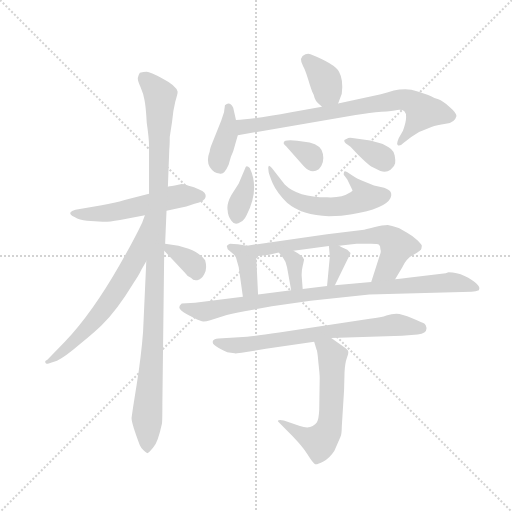
t = 0.00 s
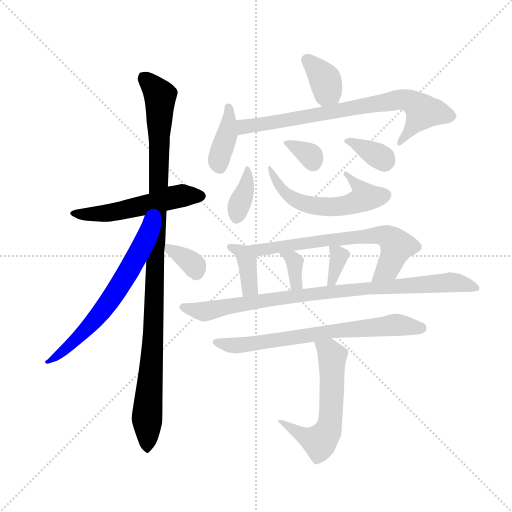
t = 2.47 s
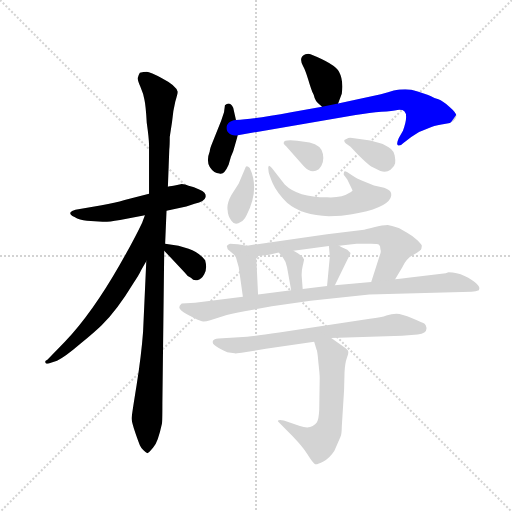
t = 4.94 s
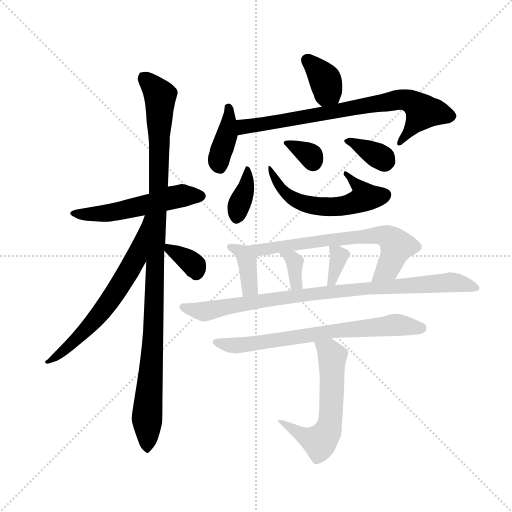
t = 7.41 s
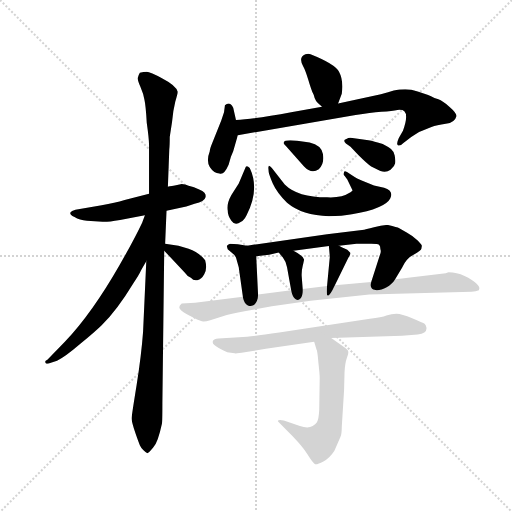
t = 9.88 s
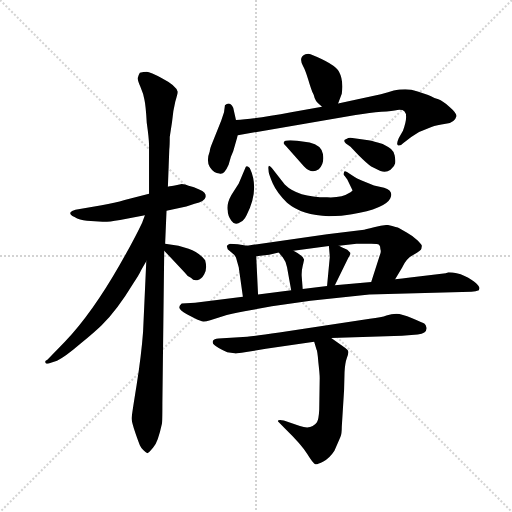
t = 12.35 s

The animated SVG that drew these frames (rendered in a browser with its animation timeline set to each time). Animation: 18 CSS @keyframes rules; one cycle of 12.35 s.

<svg version="1.1" viewBox="0 0 1024 1024" xmlns="http://www.w3.org/2000/svg">
  <g stroke="lightgray" stroke-dasharray="1,1" stroke-width="1" transform="scale(4, 4)">
    <line x1="0" y1="0" x2="256" y2="256"></line>
    <line x1="256" y1="0" x2="0" y2="256"></line>
    <line x1="128" y1="0" x2="128" y2="256"></line>
    <line x1="0" y1="128" x2="256" y2="128"></line>
  </g>
  <g transform="scale(0.92, -0.92) translate(60, -850)">
    <style type="text/css">
      
        @keyframes keyframes0 {
          from {
            stroke: blue;
            stroke-dashoffset: 535;
            stroke-width: 128;
          }
          64% {
            animation-timing-function: step-end;
            stroke: blue;
            stroke-dashoffset: 0;
            stroke-width: 128;
          }
          to {
            stroke: black;
            stroke-width: 1024;
          }
        }
        #make-me-a-hanzi-animation-0 {
          animation: keyframes0 0.6853841145833334s both;
          animation-delay: 0s;
          animation-timing-function: linear;
        }
      
        @keyframes keyframes1 {
          from {
            stroke: blue;
            stroke-dashoffset: 1081;
            stroke-width: 128;
          }
          78% {
            animation-timing-function: step-end;
            stroke: blue;
            stroke-dashoffset: 0;
            stroke-width: 128;
          }
          to {
            stroke: black;
            stroke-width: 1024;
          }
        }
        #make-me-a-hanzi-animation-1 {
          animation: keyframes1 1.1297200520833333s both;
          animation-delay: 0.6853841145833334s;
          animation-timing-function: linear;
        }
      
        @keyframes keyframes2 {
          from {
            stroke: blue;
            stroke-dashoffset: 646;
            stroke-width: 128;
          }
          68% {
            animation-timing-function: step-end;
            stroke: blue;
            stroke-dashoffset: 0;
            stroke-width: 128;
          }
          to {
            stroke: black;
            stroke-width: 1024;
          }
        }
        #make-me-a-hanzi-animation-2 {
          animation: keyframes2 0.7757161458333334s both;
          animation-delay: 1.8151041666666665s;
          animation-timing-function: linear;
        }
      
        @keyframes keyframes3 {
          from {
            stroke: blue;
            stroke-dashoffset: 342;
            stroke-width: 128;
          }
          53% {
            animation-timing-function: step-end;
            stroke: blue;
            stroke-dashoffset: 0;
            stroke-width: 128;
          }
          to {
            stroke: black;
            stroke-width: 1024;
          }
        }
        #make-me-a-hanzi-animation-3 {
          animation: keyframes3 0.5283203125s both;
          animation-delay: 2.5908203125s;
          animation-timing-function: linear;
        }
      
        @keyframes keyframes4 {
          from {
            stroke: blue;
            stroke-dashoffset: 360;
            stroke-width: 128;
          }
          54% {
            animation-timing-function: step-end;
            stroke: blue;
            stroke-dashoffset: 0;
            stroke-width: 128;
          }
          to {
            stroke: black;
            stroke-width: 1024;
          }
        }
        #make-me-a-hanzi-animation-4 {
          animation: keyframes4 0.54296875s both;
          animation-delay: 3.119140625s;
          animation-timing-function: linear;
        }
      
        @keyframes keyframes5 {
          from {
            stroke: blue;
            stroke-dashoffset: 381;
            stroke-width: 128;
          }
          55% {
            animation-timing-function: step-end;
            stroke: blue;
            stroke-dashoffset: 0;
            stroke-width: 128;
          }
          to {
            stroke: black;
            stroke-width: 1024;
          }
        }
        #make-me-a-hanzi-animation-5 {
          animation: keyframes5 0.56005859375s both;
          animation-delay: 3.662109375s;
          animation-timing-function: linear;
        }
      
        @keyframes keyframes6 {
          from {
            stroke: blue;
            stroke-dashoffset: 758;
            stroke-width: 128;
          }
          71% {
            animation-timing-function: step-end;
            stroke: blue;
            stroke-dashoffset: 0;
            stroke-width: 128;
          }
          to {
            stroke: black;
            stroke-width: 1024;
          }
        }
        #make-me-a-hanzi-animation-6 {
          animation: keyframes6 0.8668619791666666s both;
          animation-delay: 4.22216796875s;
          animation-timing-function: linear;
        }
      
        @keyframes keyframes7 {
          from {
            stroke: blue;
            stroke-dashoffset: 359;
            stroke-width: 128;
          }
          54% {
            animation-timing-function: step-end;
            stroke: blue;
            stroke-dashoffset: 0;
            stroke-width: 128;
          }
          to {
            stroke: black;
            stroke-width: 1024;
          }
        }
        #make-me-a-hanzi-animation-7 {
          animation: keyframes7 0.5421549479166666s both;
          animation-delay: 5.089029947916667s;
          animation-timing-function: linear;
        }
      
        @keyframes keyframes8 {
          from {
            stroke: blue;
            stroke-dashoffset: 568;
            stroke-width: 128;
          }
          65% {
            animation-timing-function: step-end;
            stroke: blue;
            stroke-dashoffset: 0;
            stroke-width: 128;
          }
          to {
            stroke: black;
            stroke-width: 1024;
          }
        }
        #make-me-a-hanzi-animation-8 {
          animation: keyframes8 0.7122395833333334s both;
          animation-delay: 5.631184895833334s;
          animation-timing-function: linear;
        }
      
        @keyframes keyframes9 {
          from {
            stroke: blue;
            stroke-dashoffset: 329;
            stroke-width: 128;
          }
          52% {
            animation-timing-function: step-end;
            stroke: blue;
            stroke-dashoffset: 0;
            stroke-width: 128;
          }
          to {
            stroke: black;
            stroke-width: 1024;
          }
        }
        #make-me-a-hanzi-animation-9 {
          animation: keyframes9 0.5177408854166666s both;
          animation-delay: 6.343424479166667s;
          animation-timing-function: linear;
        }
      
        @keyframes keyframes10 {
          from {
            stroke: blue;
            stroke-dashoffset: 345;
            stroke-width: 128;
          }
          53% {
            animation-timing-function: step-end;
            stroke: blue;
            stroke-dashoffset: 0;
            stroke-width: 128;
          }
          to {
            stroke: black;
            stroke-width: 1024;
          }
        }
        #make-me-a-hanzi-animation-10 {
          animation: keyframes10 0.53076171875s both;
          animation-delay: 6.861165364583334s;
          animation-timing-function: linear;
        }
      
        @keyframes keyframes11 {
          from {
            stroke: blue;
            stroke-dashoffset: 380;
            stroke-width: 128;
          }
          55% {
            animation-timing-function: step-end;
            stroke: blue;
            stroke-dashoffset: 0;
            stroke-width: 128;
          }
          to {
            stroke: black;
            stroke-width: 1024;
          }
        }
        #make-me-a-hanzi-animation-11 {
          animation: keyframes11 0.5592447916666666s both;
          animation-delay: 7.391927083333334s;
          animation-timing-function: linear;
        }
      
        @keyframes keyframes12 {
          from {
            stroke: blue;
            stroke-dashoffset: 676;
            stroke-width: 128;
          }
          69% {
            animation-timing-function: step-end;
            stroke: blue;
            stroke-dashoffset: 0;
            stroke-width: 128;
          }
          to {
            stroke: black;
            stroke-width: 1024;
          }
        }
        #make-me-a-hanzi-animation-12 {
          animation: keyframes12 0.8001302083333334s both;
          animation-delay: 7.951171875000001s;
          animation-timing-function: linear;
        }
      
        @keyframes keyframes13 {
          from {
            stroke: blue;
            stroke-dashoffset: 347;
            stroke-width: 128;
          }
          53% {
            animation-timing-function: step-end;
            stroke: blue;
            stroke-dashoffset: 0;
            stroke-width: 128;
          }
          to {
            stroke: black;
            stroke-width: 1024;
          }
        }
        #make-me-a-hanzi-animation-13 {
          animation: keyframes13 0.5323893229166666s both;
          animation-delay: 8.751302083333334s;
          animation-timing-function: linear;
        }
      
        @keyframes keyframes14 {
          from {
            stroke: blue;
            stroke-dashoffset: 344;
            stroke-width: 128;
          }
          53% {
            animation-timing-function: step-end;
            stroke: blue;
            stroke-dashoffset: 0;
            stroke-width: 128;
          }
          to {
            stroke: black;
            stroke-width: 1024;
          }
        }
        #make-me-a-hanzi-animation-14 {
          animation: keyframes14 0.5299479166666666s both;
          animation-delay: 9.28369140625s;
          animation-timing-function: linear;
        }
      
        @keyframes keyframes15 {
          from {
            stroke: blue;
            stroke-dashoffset: 897;
            stroke-width: 128;
          }
          74% {
            animation-timing-function: step-end;
            stroke: blue;
            stroke-dashoffset: 0;
            stroke-width: 128;
          }
          to {
            stroke: black;
            stroke-width: 1024;
          }
        }
        #make-me-a-hanzi-animation-15 {
          animation: keyframes15 0.97998046875s both;
          animation-delay: 9.813639322916666s;
          animation-timing-function: linear;
        }
      
        @keyframes keyframes16 {
          from {
            stroke: blue;
            stroke-dashoffset: 704;
            stroke-width: 128;
          }
          70% {
            animation-timing-function: step-end;
            stroke: blue;
            stroke-dashoffset: 0;
            stroke-width: 128;
          }
          to {
            stroke: black;
            stroke-width: 1024;
          }
        }
        #make-me-a-hanzi-animation-16 {
          animation: keyframes16 0.8229166666666666s both;
          animation-delay: 10.793619791666666s;
          animation-timing-function: linear;
        }
      
        @keyframes keyframes17 {
          from {
            stroke: blue;
            stroke-dashoffset: 587;
            stroke-width: 128;
          }
          66% {
            animation-timing-function: step-end;
            stroke: blue;
            stroke-dashoffset: 0;
            stroke-width: 128;
          }
          to {
            stroke: black;
            stroke-width: 1024;
          }
        }
        #make-me-a-hanzi-animation-17 {
          animation: keyframes17 0.7277018229166666s both;
          animation-delay: 11.616536458333332s;
          animation-timing-function: linear;
        }
      
    </style>
    
      <path d="M 302 392 L 345 401 L 363 407 Q 385 412 387 422 Q 389 432 373 438 Q 362 444 350 446 Q 343 450 335 450 L 320 447 Q 306 445 305 444 L 264 429 L 211 415 Q 190 408 161 404 L 104 394 Q 95 392 93 388 Q 91 383 102 378 Q 113 371 129 370 L 163 368 Q 172 367 201 372 L 255 382 L 302 392 Z" fill="lightgray"></path>
    
      <path d="M 299 320 L 302 392 L 305 444 L 308 525 Q 309 533 309 552 L 314 585 Q 316 609 321 629 Q 327 648 326 651 Q 323 664 294 679 Q 266 694 259 694 Q 252 694 244 692 Q 241 687 240 682 Q 238 677 245 662 Q 252 646 254 633 Q 257 620 259 583 Q 264 548 264 535 L 264 429 L 258 282 L 251 128 Q 247 75 237 13 Q 227 -49 226 -59 Q 226 -70 244 -118 Q 246 -123 252 -129 Q 259 -136 261 -135 Q 264 -134 273 -123 Q 283 -113 292 -71 Q 293 -66 293 -27 L 297 305 L 299 320 Z" fill="lightgray"></path>
    
      <path d="M 255 382 L 249 366 Q 231 328 200 274 Q 140 169 81 107 L 43 68 Q 35 65 40 60 Q 44 58 49 61 L 64 66 Q 79 72 114 102 Q 149 131 161 143 Q 194 175 231 236 Q 242 252 247 263 L 258 282 C 329 405 266 410 255 382 Z" fill="lightgray"></path>
    
      <path d="M 350 309 L 328 316 L 299 320 C 281 323 281 323 297 305 L 341 258 Q 348 248 355 246 Q 361 239 369 241 Q 378 243 384 254 Q 391 265 386 284 Q 376 299 350 309 Z" fill="lightgray"></path>
    
      <path d="M 675 625 L 683 646 Q 687 676 677 694 Q 668 711 615 732 Q 611 734 604 732 Q 588 726 599 706 Q 604 697 610 677 Q 616 657 619 650 Q 623 643 624 637 Q 626 631 631 626 L 640 618 C 662 598 664 597 675 625 Z" fill="lightgray"></path>
    
      <path d="M 453 589 L 447 616 Q 439 631 429 621 L 427 606 L 421 588 L 401 538 Q 396 526 396 521 Q 388 500 396 487 Q 405 473 417 473 Q 427 469 437 492 L 442 509 L 447 521 L 457 556 L 453 589 Z" fill="lightgray"></path>
    
      <path d="M 457 556 L 713 600 Q 745 605 769 607 Q 794 609 804 611 Q 815 612 819 608 Q 828 599 816 566 L 807 550 Q 801 537 805 534 Q 810 532 817 539 L 834 552 L 851 563 L 878 574 Q 889 578 909 581 Q 929 584 932 597 Q 934 603 918 617 Q 902 631 893 634 Q 884 637 877 641 Q 870 644 866 645 L 848 651 Q 834 656 821 656 Q 808 656 796 653 Q 785 649 768 645 L 675 625 L 640 618 L 573 606 Q 491 591 453 589 C 423 587 427 551 457 556 Z" fill="lightgray"></path>
    
      <path d="M 483 485 Q 475 493 473 484 L 459 451 L 443 426 Q 432 406 435 392 Q 435 382 443 370 Q 451 358 464 368 Q 470 370 476 382 Q 505 438 483 485 Z" fill="lightgray"></path>
    
      <path d="M 711 465 L 701 472 Q 689 481 688 476 Q 686 469 689 468 L 695 460 L 706 437 Q 708 436 702 432 Q 682 419 651 421 Q 587 421 559 449 L 531 485 Q 524 492 524 489 Q 524 486 523 486 L 524 476 Q 525 470 533 451 Q 542 431 564 409 Q 597 381 655 380 Q 684 380 705 384 Q 777 397 788 418 Q 797 435 775 442 L 753 447 L 725 458 Q 715 462 711 465 Z" fill="lightgray"></path>
    
      <path d="M 562 532 L 601 488 Q 617 471 633 482 Q 646 495 642 515 Q 639 534 613 540 L 586 544 Q 557 547 557 540 Q 555 538 562 532 Z" fill="lightgray"></path>
    
      <path d="M 692 538 L 702 531 L 719 513 Q 738 494 747 488 L 767 478 Q 780 474 789 481 Q 798 488 799 495 Q 800 502 798 512 Q 796 521 790 526 Q 784 531 772 537 Q 753 543 741 545 L 706 550 Q 699 552 693 548 Q 684 546 692 538 Z" fill="lightgray"></path>
    
      <path d="M 477 316 L 457 319 L 440 320 Q 435 318 433 315 L 435 308 L 449 296 Q 451 294 453 290 L 459 269 L 468 205 C 472 175 502 180 501 210 L 497 293 C 496 313 496 313 477 316 Z" fill="lightgray"></path>
    
      <path d="M 799 243 L 814 268 Q 824 289 839 296 Q 856 306 856 309 L 857 315 Q 858 317 848 327 Q 838 337 825 344 L 808 354 Q 804 356 783 361 Q 772 361 753 356 Q 735 351 727 350 L 651 341 L 477 316 C 447 312 467 290 497 293 L 525 296 L 546 301 L 578 305 L 655 315 L 677 316 L 715 320 L 747 320 Q 761 320 764 318 Q 767 315 767 308 Q 769 303 766 296 L 747 237 C 738 208 784 217 799 243 Z" fill="lightgray"></path>
    
      <path d="M 546 301 L 555 290 Q 563 279 564 269 L 573 219 C 578 189 600 192 598 222 L 596 248 Q 595 260 598 272 Q 601 284 601 286 Q 598 295 578 305 C 551 319 527 324 546 301 Z" fill="lightgray"></path>
    
      <path d="M 657 292 L 651 228 C 648 198 655 203 668 230 L 697 289 Q 702 297 702 300 L 695 307 Q 682 313 677 316 C 654 329 654 329 655 315 L 657 292 Z" fill="lightgray"></path>
    
      <path d="M 743 210 L 965 216 Q 975 216 981 219 L 982 223 Q 983 226 975 234 Q 967 242 950 250 Q 933 258 915 258 L 909 256 L 827 246 Q 816 244 799 243 L 747 237 L 668 230 L 651 228 L 598 222 L 573 219 L 501 210 L 468 205 L 364 192 L 335 190 Q 325 182 334 175 Q 343 168 361 159 Q 379 150 383 151 Q 388 151 397 154 L 433 165 Q 455 171 487 176 L 531 184 L 615 196 L 743 210 Z" fill="lightgray"></path>
    
      <path d="M 660 115 L 814 120 L 848 123 Q 869 125 867 138 Q 866 143 863 146 Q 860 148 836 158 Q 813 168 802 168 Q 791 168 780 164 Q 770 160 744 157 L 547 127 Q 498 120 477 118 L 415 114 Q 405 113 403 109 Q 401 104 406 100 Q 411 95 434 84 L 450 82 Q 453 81 472 84 L 518 92 L 623 107 L 660 115 Z" fill="lightgray"></path>
    
      <path d="M 690 94 L 660 115 C 635 132 615 136 623 107 L 628 90 Q 630 88 632 63 Q 635 37 635 28 L 634 -40 Q 633 -61 629 -68 Q 617 -85 592 -76 L 557 -64 Q 544 -61 544 -66 L 560 -82 Q 596 -117 608 -137 Q 621 -158 625 -159 Q 630 -160 643 -153 Q 656 -147 667 -130 L 680 -100 Q 683 -94 683 -78 L 688 2 L 689 41 Q 690 61 694 72 Q 698 82 697 86 Q 697 89 690 94 Z" fill="lightgray"></path>
    
    
      <clipPath id="make-me-a-hanzi-clip-0">
        <path d="M 302 392 L 345 401 L 363 407 Q 385 412 387 422 Q 389 432 373 438 Q 362 444 350 446 Q 343 450 335 450 L 320 447 Q 306 445 305 444 L 264 429 L 211 415 Q 190 408 161 404 L 104 394 Q 95 392 93 388 Q 91 383 102 378 Q 113 371 129 370 L 163 368 Q 172 367 201 372 L 255 382 L 302 392 Z"></path>
      </clipPath>
      <path clip-path="url(#make-me-a-hanzi-clip-0)" d="M 101 386 L 176 387 L 336 425 L 376 424" fill="none" id="make-me-a-hanzi-animation-0" stroke-dasharray="407 814" stroke-linecap="round"></path>
    
      <clipPath id="make-me-a-hanzi-clip-1">
        <path d="M 299 320 L 302 392 L 305 444 L 308 525 Q 309 533 309 552 L 314 585 Q 316 609 321 629 Q 327 648 326 651 Q 323 664 294 679 Q 266 694 259 694 Q 252 694 244 692 Q 241 687 240 682 Q 238 677 245 662 Q 252 646 254 633 Q 257 620 259 583 Q 264 548 264 535 L 264 429 L 258 282 L 251 128 Q 247 75 237 13 Q 227 -49 226 -59 Q 226 -70 244 -118 Q 246 -123 252 -129 Q 259 -136 261 -135 Q 264 -134 273 -123 Q 283 -113 292 -71 Q 293 -66 293 -27 L 297 305 L 299 320 Z"></path>
      </clipPath>
      <path clip-path="url(#make-me-a-hanzi-clip-1)" d="M 253 683 L 288 642 L 274 139 L 259 -128" fill="none" id="make-me-a-hanzi-animation-1" stroke-dasharray="953 1906" stroke-linecap="round"></path>
    
      <clipPath id="make-me-a-hanzi-clip-2">
        <path d="M 255 382 L 249 366 Q 231 328 200 274 Q 140 169 81 107 L 43 68 Q 35 65 40 60 Q 44 58 49 61 L 64 66 Q 79 72 114 102 Q 149 131 161 143 Q 194 175 231 236 Q 242 252 247 263 L 258 282 C 329 405 266 410 255 382 Z"></path>
      </clipPath>
      <path clip-path="url(#make-me-a-hanzi-clip-2)" d="M 260 376 L 235 289 L 182 201 L 99 104 L 44 63" fill="none" id="make-me-a-hanzi-animation-2" stroke-dasharray="518 1036" stroke-linecap="round"></path>
    
      <clipPath id="make-me-a-hanzi-clip-3">
        <path d="M 350 309 L 328 316 L 299 320 C 281 323 281 323 297 305 L 341 258 Q 348 248 355 246 Q 361 239 369 241 Q 378 243 384 254 Q 391 265 386 284 Q 376 299 350 309 Z"></path>
      </clipPath>
      <path clip-path="url(#make-me-a-hanzi-clip-3)" d="M 305 312 L 358 277 L 366 256" fill="none" id="make-me-a-hanzi-animation-3" stroke-dasharray="214 428" stroke-linecap="round"></path>
    
      <clipPath id="make-me-a-hanzi-clip-4">
        <path d="M 675 625 L 683 646 Q 687 676 677 694 Q 668 711 615 732 Q 611 734 604 732 Q 588 726 599 706 Q 604 697 610 677 Q 616 657 619 650 Q 623 643 624 637 Q 626 631 631 626 L 640 618 C 662 598 664 597 675 625 Z"></path>
      </clipPath>
      <path clip-path="url(#make-me-a-hanzi-clip-4)" d="M 609 717 L 647 676 L 651 655 L 667 634" fill="none" id="make-me-a-hanzi-animation-4" stroke-dasharray="232 464" stroke-linecap="round"></path>
    
      <clipPath id="make-me-a-hanzi-clip-5">
        <path d="M 453 589 L 447 616 Q 439 631 429 621 L 427 606 L 421 588 L 401 538 Q 396 526 396 521 Q 388 500 396 487 Q 405 473 417 473 Q 427 469 437 492 L 442 509 L 447 521 L 457 556 L 453 589 Z"></path>
      </clipPath>
      <path clip-path="url(#make-me-a-hanzi-clip-5)" d="M 437 615 L 434 556 L 420 520 L 417 493" fill="none" id="make-me-a-hanzi-animation-5" stroke-dasharray="253 506" stroke-linecap="round"></path>
    
      <clipPath id="make-me-a-hanzi-clip-6">
        <path d="M 457 556 L 713 600 Q 745 605 769 607 Q 794 609 804 611 Q 815 612 819 608 Q 828 599 816 566 L 807 550 Q 801 537 805 534 Q 810 532 817 539 L 834 552 L 851 563 L 878 574 Q 889 578 909 581 Q 929 584 932 597 Q 934 603 918 617 Q 902 631 893 634 Q 884 637 877 641 Q 870 644 866 645 L 848 651 Q 834 656 821 656 Q 808 656 796 653 Q 785 649 768 645 L 675 625 L 640 618 L 573 606 Q 491 591 453 589 C 423 587 427 551 457 556 Z"></path>
      </clipPath>
      <path clip-path="url(#make-me-a-hanzi-clip-6)" d="M 458 584 L 477 574 L 780 629 L 825 632 L 859 608 L 810 538" fill="none" id="make-me-a-hanzi-animation-6" stroke-dasharray="630 1260" stroke-linecap="round"></path>
    
      <clipPath id="make-me-a-hanzi-clip-7">
        <path d="M 483 485 Q 475 493 473 484 L 459 451 L 443 426 Q 432 406 435 392 Q 435 382 443 370 Q 451 358 464 368 Q 470 370 476 382 Q 505 438 483 485 Z"></path>
      </clipPath>
      <path clip-path="url(#make-me-a-hanzi-clip-7)" d="M 479 476 L 454 376" fill="none" id="make-me-a-hanzi-animation-7" stroke-dasharray="231 462" stroke-linecap="round"></path>
    
      <clipPath id="make-me-a-hanzi-clip-8">
        <path d="M 711 465 L 701 472 Q 689 481 688 476 Q 686 469 689 468 L 695 460 L 706 437 Q 708 436 702 432 Q 682 419 651 421 Q 587 421 559 449 L 531 485 Q 524 492 524 489 Q 524 486 523 486 L 524 476 Q 525 470 533 451 Q 542 431 564 409 Q 597 381 655 380 Q 684 380 705 384 Q 777 397 788 418 Q 797 435 775 442 L 753 447 L 725 458 Q 715 462 711 465 Z"></path>
      </clipPath>
      <path clip-path="url(#make-me-a-hanzi-clip-8)" d="M 527 486 L 550 441 L 569 423 L 602 407 L 631 401 L 686 402 L 730 418 L 725 439 L 694 473" fill="none" id="make-me-a-hanzi-animation-8" stroke-dasharray="440 880" stroke-linecap="round"></path>
    
      <clipPath id="make-me-a-hanzi-clip-9">
        <path d="M 562 532 L 601 488 Q 617 471 633 482 Q 646 495 642 515 Q 639 534 613 540 L 586 544 Q 557 547 557 540 Q 555 538 562 532 Z"></path>
      </clipPath>
      <path clip-path="url(#make-me-a-hanzi-clip-9)" d="M 563 538 L 612 514 L 621 498" fill="none" id="make-me-a-hanzi-animation-9" stroke-dasharray="201 402" stroke-linecap="round"></path>
    
      <clipPath id="make-me-a-hanzi-clip-10">
        <path d="M 692 538 L 702 531 L 719 513 Q 738 494 747 488 L 767 478 Q 780 474 789 481 Q 798 488 799 495 Q 800 502 798 512 Q 796 521 790 526 Q 784 531 772 537 Q 753 543 741 545 L 706 550 Q 699 552 693 548 Q 684 546 692 538 Z"></path>
      </clipPath>
      <path clip-path="url(#make-me-a-hanzi-clip-10)" d="M 701 542 L 779 500" fill="none" id="make-me-a-hanzi-animation-10" stroke-dasharray="217 434" stroke-linecap="round"></path>
    
      <clipPath id="make-me-a-hanzi-clip-11">
        <path d="M 477 316 L 457 319 L 440 320 Q 435 318 433 315 L 435 308 L 449 296 Q 451 294 453 290 L 459 269 L 468 205 C 472 175 502 180 501 210 L 497 293 C 496 313 496 313 477 316 Z"></path>
      </clipPath>
      <path clip-path="url(#make-me-a-hanzi-clip-11)" d="M 440 313 L 469 299 L 477 285 L 483 230 L 473 212" fill="none" id="make-me-a-hanzi-animation-11" stroke-dasharray="252 504" stroke-linecap="round"></path>
    
      <clipPath id="make-me-a-hanzi-clip-12">
        <path d="M 799 243 L 814 268 Q 824 289 839 296 Q 856 306 856 309 L 857 315 Q 858 317 848 327 Q 838 337 825 344 L 808 354 Q 804 356 783 361 Q 772 361 753 356 Q 735 351 727 350 L 651 341 L 477 316 C 447 312 467 290 497 293 L 525 296 L 546 301 L 578 305 L 655 315 L 677 316 L 715 320 L 747 320 Q 761 320 764 318 Q 767 315 767 308 Q 769 303 766 296 L 747 237 C 738 208 784 217 799 243 Z"></path>
      </clipPath>
      <path clip-path="url(#make-me-a-hanzi-clip-12)" d="M 485 313 L 503 307 L 675 331 L 779 337 L 803 315 L 801 307 L 782 266 L 753 243" fill="none" id="make-me-a-hanzi-animation-12" stroke-dasharray="548 1096" stroke-linecap="round"></path>
    
      <clipPath id="make-me-a-hanzi-clip-13">
        <path d="M 546 301 L 555 290 Q 563 279 564 269 L 573 219 C 578 189 600 192 598 222 L 596 248 Q 595 260 598 272 Q 601 284 601 286 Q 598 295 578 305 C 551 319 527 324 546 301 Z"></path>
      </clipPath>
      <path clip-path="url(#make-me-a-hanzi-clip-13)" d="M 552 297 L 578 287 L 584 234 L 578 226" fill="none" id="make-me-a-hanzi-animation-13" stroke-dasharray="219 438" stroke-linecap="round"></path>
    
      <clipPath id="make-me-a-hanzi-clip-14">
        <path d="M 657 292 L 651 228 C 648 198 655 203 668 230 L 697 289 Q 702 297 702 300 L 695 307 Q 682 313 677 316 C 654 329 654 329 655 315 L 657 292 Z"></path>
      </clipPath>
      <path clip-path="url(#make-me-a-hanzi-clip-14)" d="M 661 310 L 677 291 L 663 239 L 655 234" fill="none" id="make-me-a-hanzi-animation-14" stroke-dasharray="216 432" stroke-linecap="round"></path>
    
      <clipPath id="make-me-a-hanzi-clip-15">
        <path d="M 743 210 L 965 216 Q 975 216 981 219 L 982 223 Q 983 226 975 234 Q 967 242 950 250 Q 933 258 915 258 L 909 256 L 827 246 Q 816 244 799 243 L 747 237 L 668 230 L 651 228 L 598 222 L 573 219 L 501 210 L 468 205 L 364 192 L 335 190 Q 325 182 334 175 Q 343 168 361 159 Q 379 150 383 151 Q 388 151 397 154 L 433 165 Q 455 171 487 176 L 531 184 L 615 196 L 743 210 Z"></path>
      </clipPath>
      <path clip-path="url(#make-me-a-hanzi-clip-15)" d="M 343 182 L 383 173 L 568 205 L 919 237 L 950 233 L 976 222" fill="none" id="make-me-a-hanzi-animation-15" stroke-dasharray="769 1538" stroke-linecap="round"></path>
    
      <clipPath id="make-me-a-hanzi-clip-16">
        <path d="M 660 115 L 814 120 L 848 123 Q 869 125 867 138 Q 866 143 863 146 Q 860 148 836 158 Q 813 168 802 168 Q 791 168 780 164 Q 770 160 744 157 L 547 127 Q 498 120 477 118 L 415 114 Q 405 113 403 109 Q 401 104 406 100 Q 411 95 434 84 L 450 82 Q 453 81 472 84 L 518 92 L 623 107 L 660 115 Z"></path>
      </clipPath>
      <path clip-path="url(#make-me-a-hanzi-clip-16)" d="M 411 107 L 462 99 L 663 131 L 799 144 L 855 137" fill="none" id="make-me-a-hanzi-animation-16" stroke-dasharray="576 1152" stroke-linecap="round"></path>
    
      <clipPath id="make-me-a-hanzi-clip-17">
        <path d="M 690 94 L 660 115 C 635 132 615 136 623 107 L 628 90 Q 630 88 632 63 Q 635 37 635 28 L 634 -40 Q 633 -61 629 -68 Q 617 -85 592 -76 L 557 -64 Q 544 -61 544 -66 L 560 -82 Q 596 -117 608 -137 Q 621 -158 625 -159 Q 630 -160 643 -153 Q 656 -147 667 -130 L 680 -100 Q 683 -94 683 -78 L 688 2 L 689 41 Q 690 61 694 72 Q 698 82 697 86 Q 697 89 690 94 Z"></path>
      </clipPath>
      <path clip-path="url(#make-me-a-hanzi-clip-17)" d="M 630 104 L 655 88 L 662 73 L 660 -43 L 652 -88 L 635 -110 L 589 -92 L 551 -67" fill="none" id="make-me-a-hanzi-animation-17" stroke-dasharray="459 918" stroke-linecap="round"></path>
    
  </g>
</svg>
